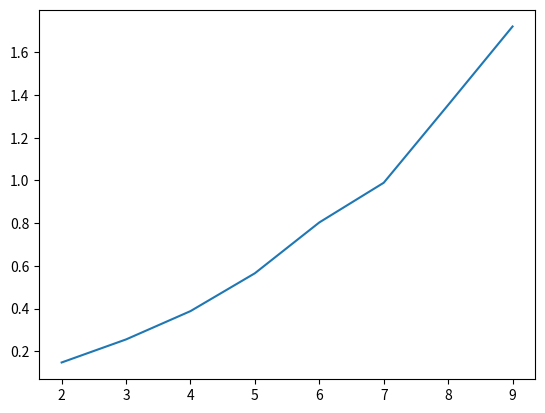

This chart was generated by the following Python code:
import matplotlib.pyplot as plt

car_count = [2, 3, 4, 5, 6, 7, 8, 9]
mean = [0.14783557653427123, 0.2557736134529114, 0.38827885627746583, 0.5655664563179016, 0.8034584832191467, 0.9892476463317871, 1.3534285998344422, 1.72090891122818]
std = [0.012229771547104891, 0.02577707269758684, 0.043651784552156334, 0.060294431733841504, 0.1079322351952818, 0.12485278404725067, 0.1570891982865774, 0.18800858270910115]

plt.plot(car_count,mean)
plt.show()
